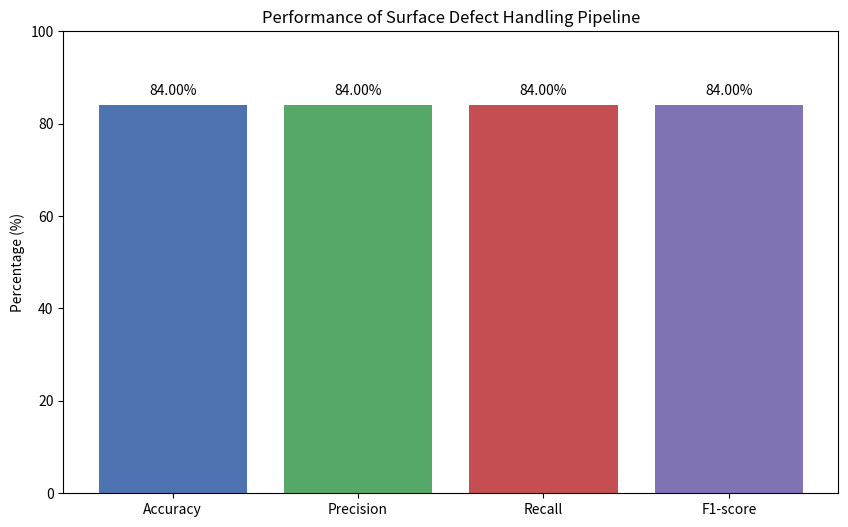

Recreate this plot in Python.
import matplotlib.pyplot as plt

# 你最新的 Random Forest 实验数据
metrics = ['Accuracy', 'Precision', 'Recall', 'F1-score']
scores = [84.00, 84.00, 84.00, 84.00]

# 对应你图片里的四种颜色 (蓝, 绿, 红, 紫)
colors = ['#4c72b0', '#55a868', '#c44e52', '#8172b3']

# 设置图表大小
plt.figure(figsize=(10, 6))
bars = plt.bar(metrics, scores, color=colors)

# 在每个柱子上方添加百分比数字
for bar in bars:
    yval = bar.get_height()
    plt.text(bar.get_x() + bar.get_width()/2, yval + 1.5, f'{yval:.2f}%', ha='center', va='bottom')

# 设置Y轴范围和标签
plt.ylim(0, 100)
plt.ylabel('Percentage (%)')
plt.title('Performance of Surface Defect Handling Pipeline')

# 自动保存为图片文件
plt.savefig('figure_4_5_bar_chart.png', dpi=300)
plt.show()
